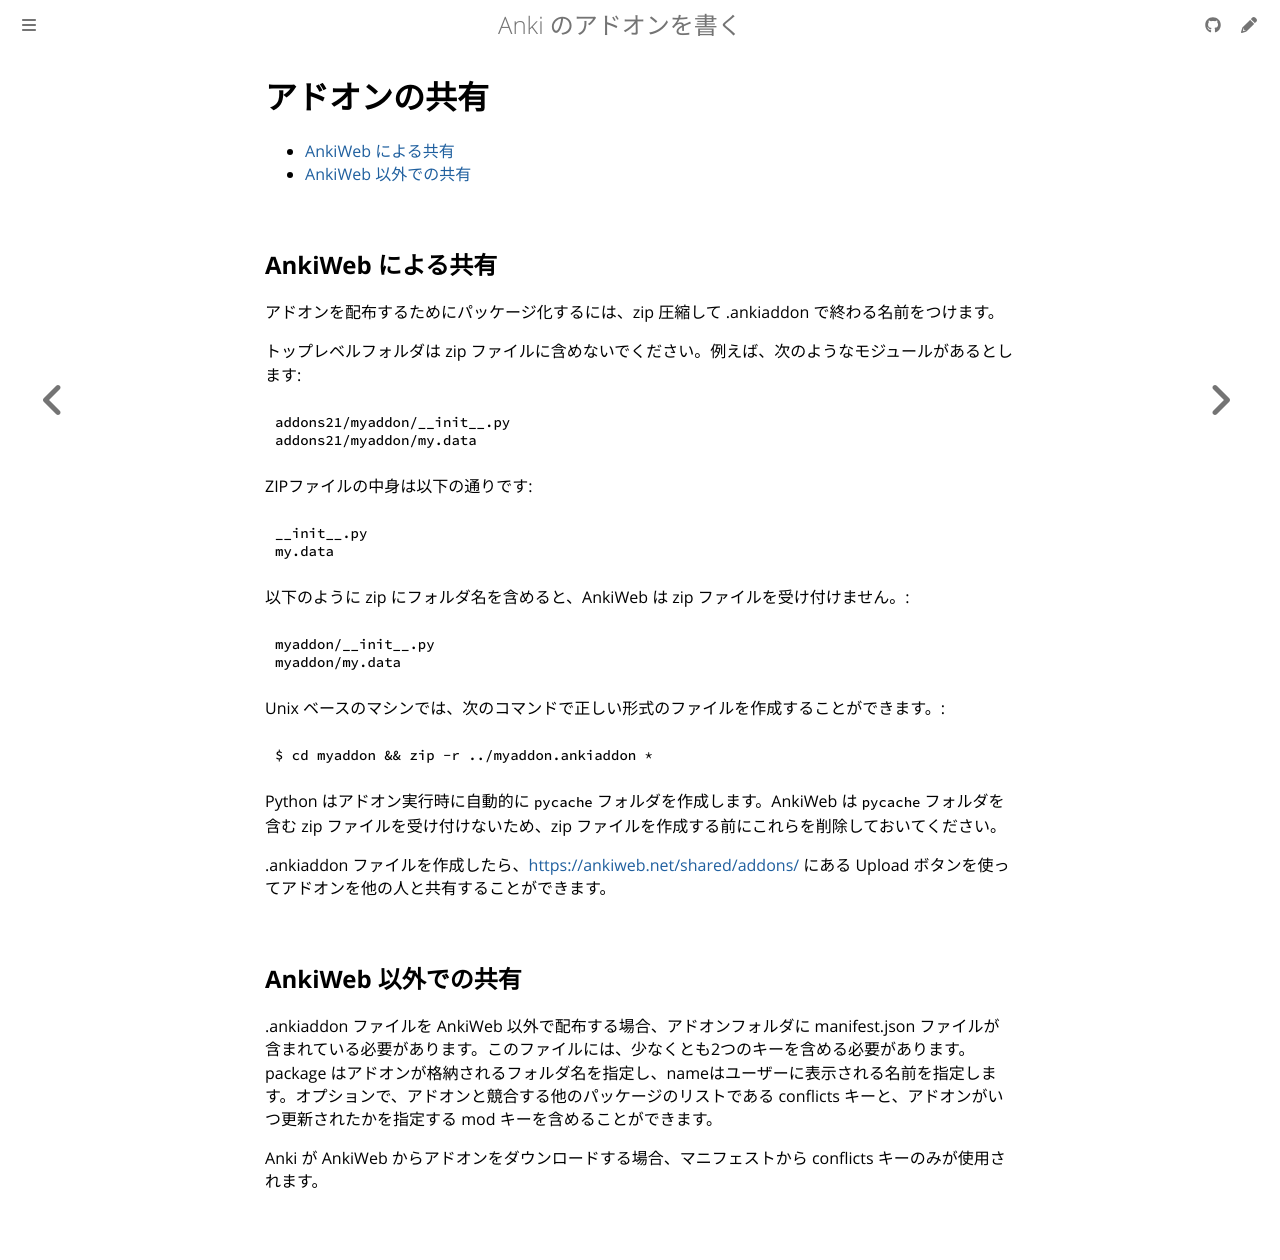

repository: shigeyukey/anki-addon-docs-ja · page: sharing.html · generator: mdbook

# アドオンの共有

- [AnkiWeb による共有](sharing.md#ankiweb-%E3%81%AB%E3%82%88%E3%82%8B%E5%85%B1%E6%9C%89)
- [AnkiWeb 以外での共有](sharing.md#ankiweb-%E4%BB%A5%E5%A4%96%E3%81%A7%E3%81%AE%E5%85%B1%E6%9C%89)

## AnkiWeb による共有

アドオンを配布するためにパッケージ化するには、zip 圧縮して .ankiaddon で終わる名前をつけます。

トップレベルフォルダは zip ファイルに含めないでください。例えば、次のようなモジュールがあるとします:

```
addons21/myaddon/__init__.py
addons21/myaddon/my.data
```

ZIPファイルの中身は以下の通りです:

```
__init__.py
my.data
```

以下のように zip にフォルダ名を含めると、AnkiWeb は zip ファイルを受け付けません。:

```python
myaddon/__init__.py
myaddon/my.data
```

Unix ベースのマシンでは、次のコマンドで正しい形式のファイルを作成することができます。:

```
$ cd myaddon && zip -r ../myaddon.ankiaddon *
```

Python はアドオン実行時に自動的に `pycache` フォルダを作成します。AnkiWeb は `pycache` フォルダを含む zip ファイルを受け付けないため、zip ファイルを作成する前にこれらを削除しておいてください。

.ankiaddon ファイルを作成したら、<https://ankiweb.net/shared/addons/> にある Upload ボタンを使ってアドオンを他の人と共有することができます。

## AnkiWeb 以外での共有

.ankiaddon ファイルを AnkiWeb 以外で配布する場合、アドオンフォルダに manifest.json ファイルが含まれている必要があります。このファイルには、少なくとも2つのキーを含める必要があります。package はアドオンが格納されるフォルダ名を指定し、nameはユーザーに表示される名前を指定します。オプションで、アドオンと競合する他のパッケージのリストである conflicts キーと、アドオンがいつ更新されたかを指定する mod キーを含めることができます。

Anki が AnkiWeb からアドオンをダウンロードする場合、マニフェストから conflicts キーのみが使用されます。
